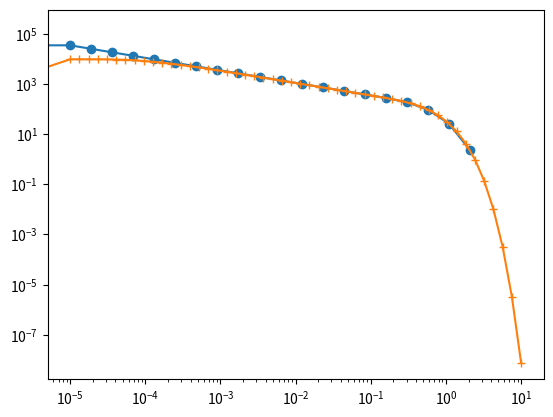

Source code (Python):
# geotecha - A software suite for geotechncial engineering
# [redacted]
#
# This program is free software: you can redistribute it and/or modify
# it under the terms of the GNU General Public License as published by
# the Free Software Foundation, either version 3 of the License, or
# (at your option) any later version.
#
# This program is distributed in the hope that it will be useful,
# but WITHOUT ANY WARRANTY; without even the implied warranty of
# MERCHANTABILITY or FITNESS FOR A PARTICULAR PURPOSE.  See the
# GNU General Public License for more details.
#
# You should have received a copy of the GNU General Public License
# along with this program.  If not, see http://www.gnu.org/licenses/gpl.html.

"""
module for terzaghi consolidation

"""
from __future__ import print_function, division

import numpy as np
from matplotlib import pyplot as plt


def plot_one_dim_consol(z, t, por=None, doc=None):

    if not por is None:
        plt.figure()
        plt.plot(por,z)
        plt.ylabel('Depth, z')
        plt.xlabel('Pore pressure')
        plt.gca().invert_yaxis()

    if not doc is None:
        plt.figure()
        plt.plot(t, doc)
        plt.xlabel('Time, t')
        plt.ylabel('Degree of consolidation')
        plt.gca().invert_yaxis()
        plt.semilogx()




    return




def terzaghi_1d(z, t, H = 1, kv = 1, mv = 0.1, gamw = 10,
                ui = 1, nterms = 100):
    """Terzaghi 1d consolidation

    Parameters
    ----------
    z : float or 1d array/list of float
        depth
    t : float or 1d array/list of float
        time
    H : float, optional
        drainage path length.  default H = 1
    kv : float, optional
        vertical coefficient of permeability.  default kv = 1
    mv : float, optional
        volume compressibility. default mv = 0.1
    gamw : float, optional
        unit weight of water.  defaule gamw = 10
    ui : float, optional
        initial uniform pore water pressure.  default ui = 1
    nterms : int, optional
        maximum number of series terms. default nterms= 100

    Returns
    -------
    por: 2d array of float
        pore pressure at depth and time.  ppress is an array of size
        (len(z), len(t)).
    avp: 1d array of float
        average pore pressure between depth H and depth Z
    settlement : 1d array of float
        surface settlement at depth z

    """

    z = np.atleast_1d(z)
    t = np.atleast_1d(t)

    dTv = kv / H**2 / mv / gamw
    Tv = (dTv * t)[np.newaxis, :, np.newaxis]

    M = ((2 * np.arange(nterms) + 1) / 2 * np.pi)[np.newaxis, np.newaxis, :]
    Z = (z / H)[:, np.newaxis, np.newaxis]
    por =  2 / M * np.sin(M * Z) * np.exp(-M**2 * Tv)
    por = ui * np.sum(por, axis=2)

    #the following is inefficient
    doc = 2/M**2 * np.exp(-M**2 * Tv)
    doc = np.sum(doc, axis=2)
    doc = 1 - doc[0]



    return por, doc

def one_d_ptpb_instant_triangle(z, t, H = 1, kv = 1, mv = 0.1, gamw = 10,
                ui = 1, nterms = 100):
    """
    Layer is 2H deep
    """
    z = np.atleast_1d(z)
    t = np.atleast_1d(t)

    dTv = kv / H**2 / mv / gamw
    Tv = (dTv * t)[np.newaxis, :, np.newaxis]

    M = ((2 * np.arange(nterms) + 1) / 2 * np.pi)[np.newaxis, np.newaxis, :]

    n = np.arange(1,nterms)[np.newaxis, np.newaxis, :]

    Z = (z / H)[:, np.newaxis, np.newaxis]
    por =  2 / (n*np.pi) * np.sin(n*np.pi/2 * Z) * np.exp(-n**2*np.pi**2/4 * Tv) * np.power(-1, n+1)
    por = ui * np.sum(por, axis=2)

    #the following is inefficient
    doc = 2/M**2 * np.exp(-M**2 * Tv)
    doc = np.sum(doc, axis=2)
    doc = 1 - doc[0]
    return por,  doc


def terzaghi_1d_flowrate(z, t, H = 1, kv = 1, mv = 0.1, gamw = 10,
                ui = 1, nterms = 100):
    """Terzaghi 1d consolidation, flowrate at depth

    Parameters
    ----------
    z : float or 1d array/list of float
        depth
    t : float or 1d array/list of float
        time
    H : float, optional
        drainage path length.  default H = 1
    kv : float, optional
        vertical coefficient of permeability.  default kv = 1
    mv : float, optional
        volume compressibility. default mv = 0.1
    gamw : float, optional
        unit weight of water.  defaule gamw = 10
    ui : float, optional
        initial uniform pore water pressure.  default ui = 1
    nterms : int, optional
        maximum number of series terms. default nterms= 100

    Returns
    -------
    flowrate: 2d array of float
        flowrate depth and time.  flowrate is an array of size
        (len(z), len(t)).


    """

    z = np.atleast_1d(z)
    t = np.atleast_1d(t)

    dTv = kv / H**2 / mv / gamw
    Tv = (dTv * t)[np.newaxis, :, np.newaxis]

    M = ((2 * np.arange(nterms) + 1) / 2 * np.pi)[np.newaxis, np.newaxis, :]

    Z = (z / H)[:, np.newaxis, np.newaxis]
#    por =  2 / M * np.sin(M * Z) * np.exp(-M**2 * Tv)
    flowrate =  np.cos(M * Z) * np.exp(-M**2 * Tv)
    flowrate = kv / gamw * ui / H * 2 * np.sum(flowrate, axis=2)




    return flowrate


if __name__ == '__main__':
    z=np.linspace(0,1,11)
#    print(repr(z))
    t=np.array([0, 0.002, 0.008, 0.018, 0.031, 0.049, 0.071, 0.096, 0.126, 0.159, 0.197, 0.239, 0.286, 0.34, 0.403, 0.477, 0.567, 0.684, 0.848, 1.129, 1.781])
    t=np.array([0.008, 0.018, 0.031, 0.049, 0.071, 0.096, 0.126, 0.159, 0.197, 0.239, 0.286, 0.34, 0.403, 0.477, 0.567, 0.684, 0.848, 1.129, 1.781])
    t=np.array([0.008, 0.018, 0.031, 0.049, 0.071, 0.096, 0.126,
                      0.159, 0.197, 0.239, 0.286, 0.34, 0.403, 0.477, 0.567,
                      0.684, 0.848, 1.129, 1.781])
#    t=np.linspace(0,1,100)
#    z = [0, 0.3, 0.5, 0.8, 1]
#    t=[0.008, 0.197, 1.129]
    por, doc = terzaghi_1d(z, t, H = 1, kv = 1, mv = 0.1, gamw = 10,
                ui = 1, nterms = 20)


#    por, doc = one_d_ptpb_instant_triangle(z, t, H = 1, kv = 1, mv = 0.1, gamw = 10,
#                ui = 100, nterms = 100)

    t = np.linspace(0, 3, 100)
    t = np.append(np.array([0], dtype=float), np.logspace(-5,0.32,20))
    por = terzaghi_1d_flowrate(z, t, H = 1, kv = 10, mv = 1, gamw = 10,
                ui = 100, nterms = 500)
    doc = None
#    plt.plot(t, por[0], 'o')
#    plt.semilogx()
    print (repr(t))
    print(repr(2*por[0]))

    flow_t = np.array([0,0,  1.00000000e-05,   1.32571137e-05,   1.75751062e-05,
         2.32995181e-05,   3.08884360e-05,   4.09491506e-05,
         5.42867544e-05,   7.19685673e-05,   9.54095476e-05,
         1.26485522e-04,   1.67683294e-04,   2.22299648e-04,
         2.94705170e-04,   3.90693994e-04,   5.17947468e-04,
         6.86648845e-04,   9.10298178e-04,   1.20679264e-03,
         1.59985872e-03,   2.12095089e-03,   2.81176870e-03,
         3.72759372e-03,   4.94171336e-03,   6.55128557e-03,
         8.68511374e-03,   1.15139540e-02,   1.52641797e-02,
         2.02358965e-02,   2.68269580e-02,   3.55648031e-02,
         4.71486636e-02,   6.25055193e-02,   8.28642773e-02,
         1.09854114e-01,   1.45634848e-01,   1.93069773e-01,
         2.55954792e-01,   3.39322177e-01,   4.49843267e-01,
         5.96362332e-01,   7.90604321e-01,   1.04811313e+00,
         1.38949549e+00,   1.84206997e+00,   2.44205309e+00,
         3.23745754e+00,   4.29193426e+00,   5.68986603e+00,
         7.54312006e+00,   1.00000000e+01])
    flow_v = np.array([0,10000, -9.90047694e+03,  -9.89919282e+03,  -9.89351152e+03,
        -9.86948623e+03,  -9.79940224e+03,  -9.64662421e+03,
        -9.37999482e+03,  -8.98715135e+03,  -8.47820852e+03,
        -7.88013627e+03,  -7.22737957e+03,  -6.55367320e+03,
        -5.88712161e+03,  -5.24837850e+03,  -4.65087286e+03,
        -4.10203104e+03,  -3.60477415e+03,  -3.15890498e+03,
        -2.76223170e+03,  -2.41140541e+03,  -2.10250749e+03,
        -1.83144026e+03,  -1.59417346e+03,  -1.38688959e+03,
        -1.20606109e+03,  -1.04848326e+03,  -9.11279362e+02,
        -7.91889189e+02,  -6.88048485e+02,  -5.97763928e+02,
        -5.19286679e+02,  -4.51086180e+02,  -3.91821381e+02,
        -3.40263369e+02,  -2.94993167e+02,  -2.53859632e+02,
        -2.14030658e+02,  -1.73344998e+02,  -1.31827196e+02,
        -9.18208453e+01,  -5.68581121e+01,  -3.01197532e+01,
        -1.29727888e+01,  -4.24682328e+00,  -9.66351360e-01,
        -1.35767747e-01,  -1.00656503e-02,  -3.19777540e-04,
        -3.30324237e-06,  -7.69485207e-09])

    plt.plot(t, 2*por[0], '-o')
    plt.plot(flow_t, -flow_v, '-+')
    plt.semilogx()
    plt.semilogy()
#    print(1-doc)
#    for tim, p in zip(t, doc):
#        print(tim,p)

#    plot_one_dim_consol(z, t, por, doc)
    plt.show()